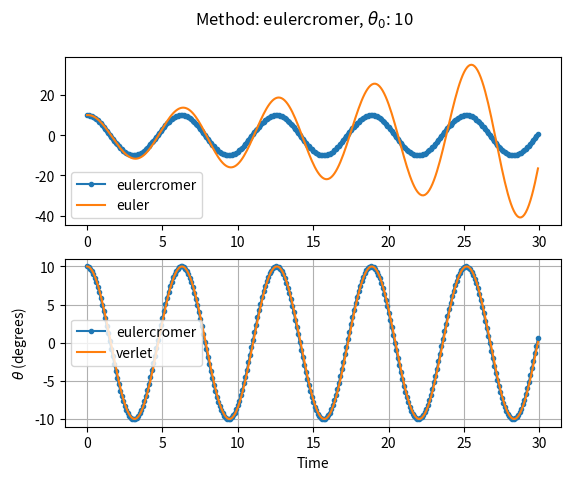
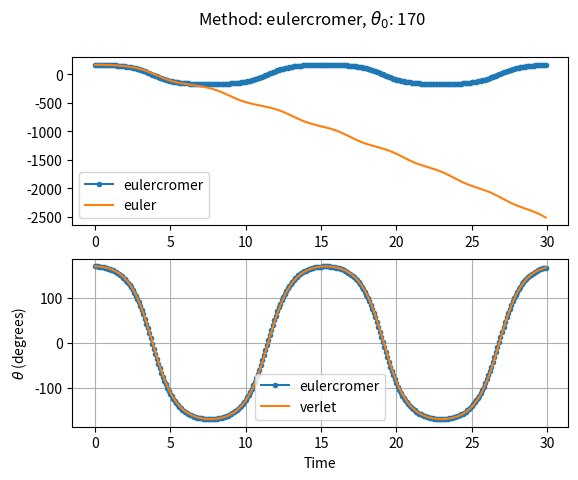
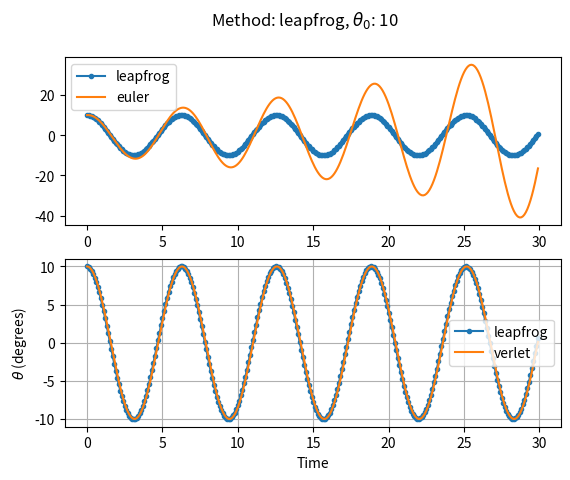
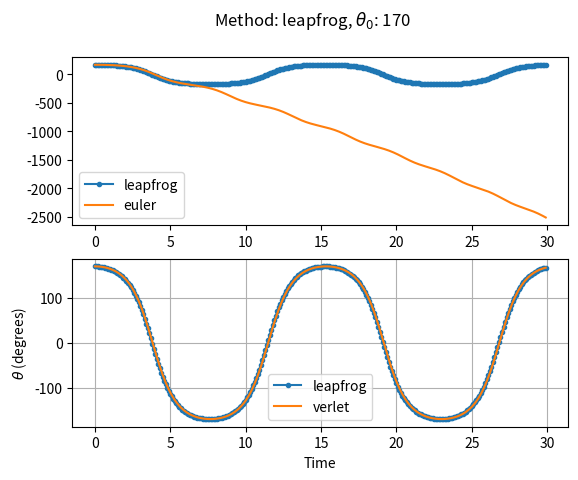
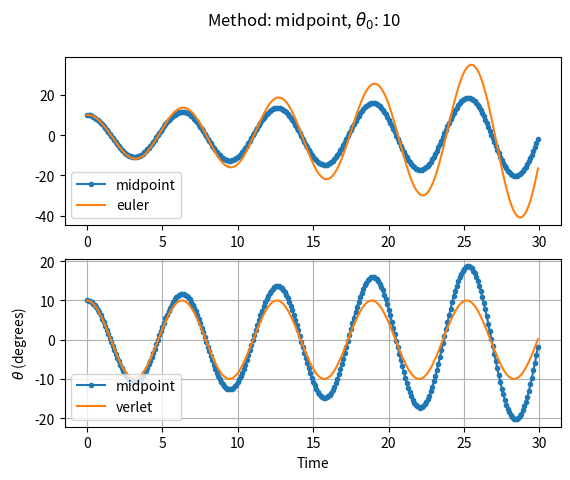
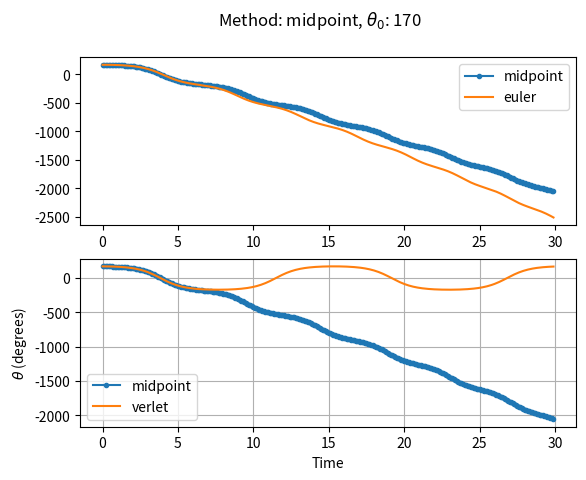

Reproduce these figures in Python, in order.
# -*- coding: utf-8 -*-
"""
Created on Wed Feb  5 10:04:27 2020

[redacted]
"""

# pendul - Program to compute the motion of a simple pendulum
# using the Euler or Verlet method

# Select the numerical method to use: Euler or Verlet


import numpy as np
import matplotlib.pyplot as plt
from scipy.special import ellipk



def period_pend(theta0,g_over_L):
# function to return the exact period for a pendulum of length L
# usage: period = exact_period(theta0,g_over_L)
# where: theta0 = inital angle in degrees
#        g_over_L = ratio g to the length of the pendulum
#        note  -earlier version has a bug as it x sqrt(g/l) not divided 9/11

# note the squaring of the argument in the elliptic function
# matlab uses a different normalization than the book

    period = 4/np.sqrt(g_over_L)*ellipk((np.sin(theta0*np.pi/180./2.))**2)
    return period


def pend(theta0,tau,nstep,NumericalMethod,plotting = False,verbose = False):
    """
    Describes and plots the motion of a simple pendulum, 
    with options for several different numerical solvers    

    Parameters
    ----------
    theta0 : Float
        Intitial Angle of pendulum.
    tau : Float
        Timestep size (seconds).
    nstep : Int
        Number of timesteps.
    NumericalMethod : string
        Type of numerical method.
        Options: "euler", "verlet", "eulercromer", "leapfrog", "midpoint" 
    plotting : Bool, optional
        Toggles Plotting. The default is False.
    verbose : Bool, optional
        Toggles Informative Text output. The default is False.

    Raises
    ------
    SyntaxError
        If NumericalMethod input is an unsupported string.

    Returns
    -------
    t_plot : numpy array
        Array of time to plot with th_plot.
    th_plot : numpy array
        Array of values of theta.
    period : numpy array
        Records time of each complete period.

    """
    
    # Set initial position and velocity of pendulum
    theta = theta0*np.pi/180  # Convert angle to radians
    omega = 0               # Set the initial velocity
    # Set the physical constants and other variables
    g_over_L = 1            # The constant g/L
    time = 0                # Initial time
    irev = 0                # Used to count number of reversals
    
    # Take one backward step to start Verlet
    accel = -g_over_L*np.sin(theta)    # Gravitational acceleration
    theta_old = theta - omega*tau + 0.5*tau**2*accel    
    
    # Loop over desired number of steps with given time step
    #    and numerical method
    #nstep = int(input("Enter number of time steps: "))
    # initialize arrays
    t_plot=np.array([])
    th_plot=np.array([])
    period=np.array([])
    
    for istep in range(0,nstep):  
    
        # Record angle and time for plotting
        t_plot = np.append(t_plot,time)            
        th_plot = np.append(th_plot,theta*180/np.pi)   # Convert angle to degrees
        time = time + tau
      
        # Compute new position and velocity using Euler or Verlet method
        accel = -g_over_L*np.sin(theta);    # Gravitational acceleration
        if NumericalMethod == "euler":
            if istep == 0 and verbose: print("using euler method")
            theta_old = theta               # Save previous angle
            theta = theta + tau*omega       # Euler method
            omega = omega + tau*accel
            
        elif NumericalMethod == "verlet": 
            if istep == 0 and verbose: print("using verlet method")
            theta_new = 2*theta - theta_old + tau**2*accel
            theta_old = theta			   # Verlet method
            theta = theta_new
            
        elif NumericalMethod == "eulercromer":
            if istep == 0 and verbose: print("using eulercromer method")
            theta_old = theta               # Save previous angle
            omega = omega + tau*accel       # Euler-cromer method
            theta = theta + tau*omega   
             
        elif NumericalMethod == "leapfrog":
            if istep == 0: # On first step, use euler method to get first omega
                if verbose: print("using leapfrog method")
                omega_old = omega
                omega = omega_old+(1/2)*tau*accel
            theta_old = theta
            omega_new = omega_old + tau*accel # Leapfrog method (formulated as half-step method)
            theta = theta_old + tau*omega_new
            omega_old = omega_new
            
        elif NumericalMethod == "midpoint":
            if istep == 0 and verbose: print("using midpoint method")
                
            theta_old = theta               # Save previous angle and velocity
            omega_old = omega            

            omega = omega + tau*accel 
            theta = theta + (1/2)*(omega+omega_old)*tau       # Midpoint method
        
        else:
            raise SyntaxError("Numerical method name entered is not a valid choice")

      
        # Test if the pendulum has passed through theta = 0;
        #    if yes, use time to estimate period
        if theta*theta_old < 0: # Test position for sign change
            if verbose:
                print("Turning point at time t= %f" %time) ;
            if irev == 0:           # If this is the first change,
                time_old = time    # just record the time
            else:
                period = np.append(period,2*(time - time_old))
                time_old = time
            irev = irev + 1       # Increment the number of reversals
    
    if verbose:
        if irev > 1:
            # Estimate period of oscillation, including error bar
            AvePeriod = np.mean(period)
            ErrorBar = np.std(period)/np.sqrt(irev)
            print("Average period = %g +/- %g" %(AvePeriod,ErrorBar))
        else:
            print('Pendulum program could not complete a period, time =%g'%time)
        
        print("Exact period = %g" %period_pend(theta0,g_over_L))
    
    # Graph the oscillations as theta versus time
    if plotting:
        fig,ax = plt.subplots(2,1) # Make subplots for comparing each method to euler and verlet methods
        ax[0].plot(t_plot,th_plot,'.-')
        ax[1].plot(t_plot,th_plot,'.-')

        # Compare with Euler and Verlet Methods
        t_plot_e,th_plot_e,period_e = pend(theta0,tau,nstep,'euler')
        t_plot_v,th_plot_v,period_v = pend(theta0,tau,nstep,'verlet')        
        
        ax[0].plot(t_plot_e,th_plot_e,'-')
        ax[1].plot(t_plot_v,th_plot_v,'-')
        ax[0].legend([NumericalMethod,"euler"])
        ax[1].legend([NumericalMethod,"verlet"])        
        
        fig.suptitle(r"Method: %s, $\theta_0$: %s" % (NumericalMethod,theta0) )
        plt.xlabel('Time')
        plt.ylabel(r'$\theta$ (degrees)') # the 'r' means raw strings for latex
        plt.grid()
        plt.show()
    
    return t_plot,th_plot,period


if __name__ == "__main__":
    # Part a
    # Figure 2.7
    a,b,c = pend(10,.1,300,"eulercromer",plotting = True)
    
    # Figure 2.8
    a,b,c = pend(170,.1,300,"eulercromer",plotting = True)
    
    # Part b
    # Figure 2.7
    a,b,c = pend(10,.1,300,"leapfrog",plotting = True)
    
    # Figure 2.8
    a,b,c = pend(170,.1,300,"leapfrog",plotting = True)
    
    # Part c
    # Figure 2.7
    a,b,c = pend(10,.1,300,"midpoint",plotting = True)
    
    # Figure 2.8
    a,b,c = pend(170,.1,300,"midpoint",plotting = True)


    
